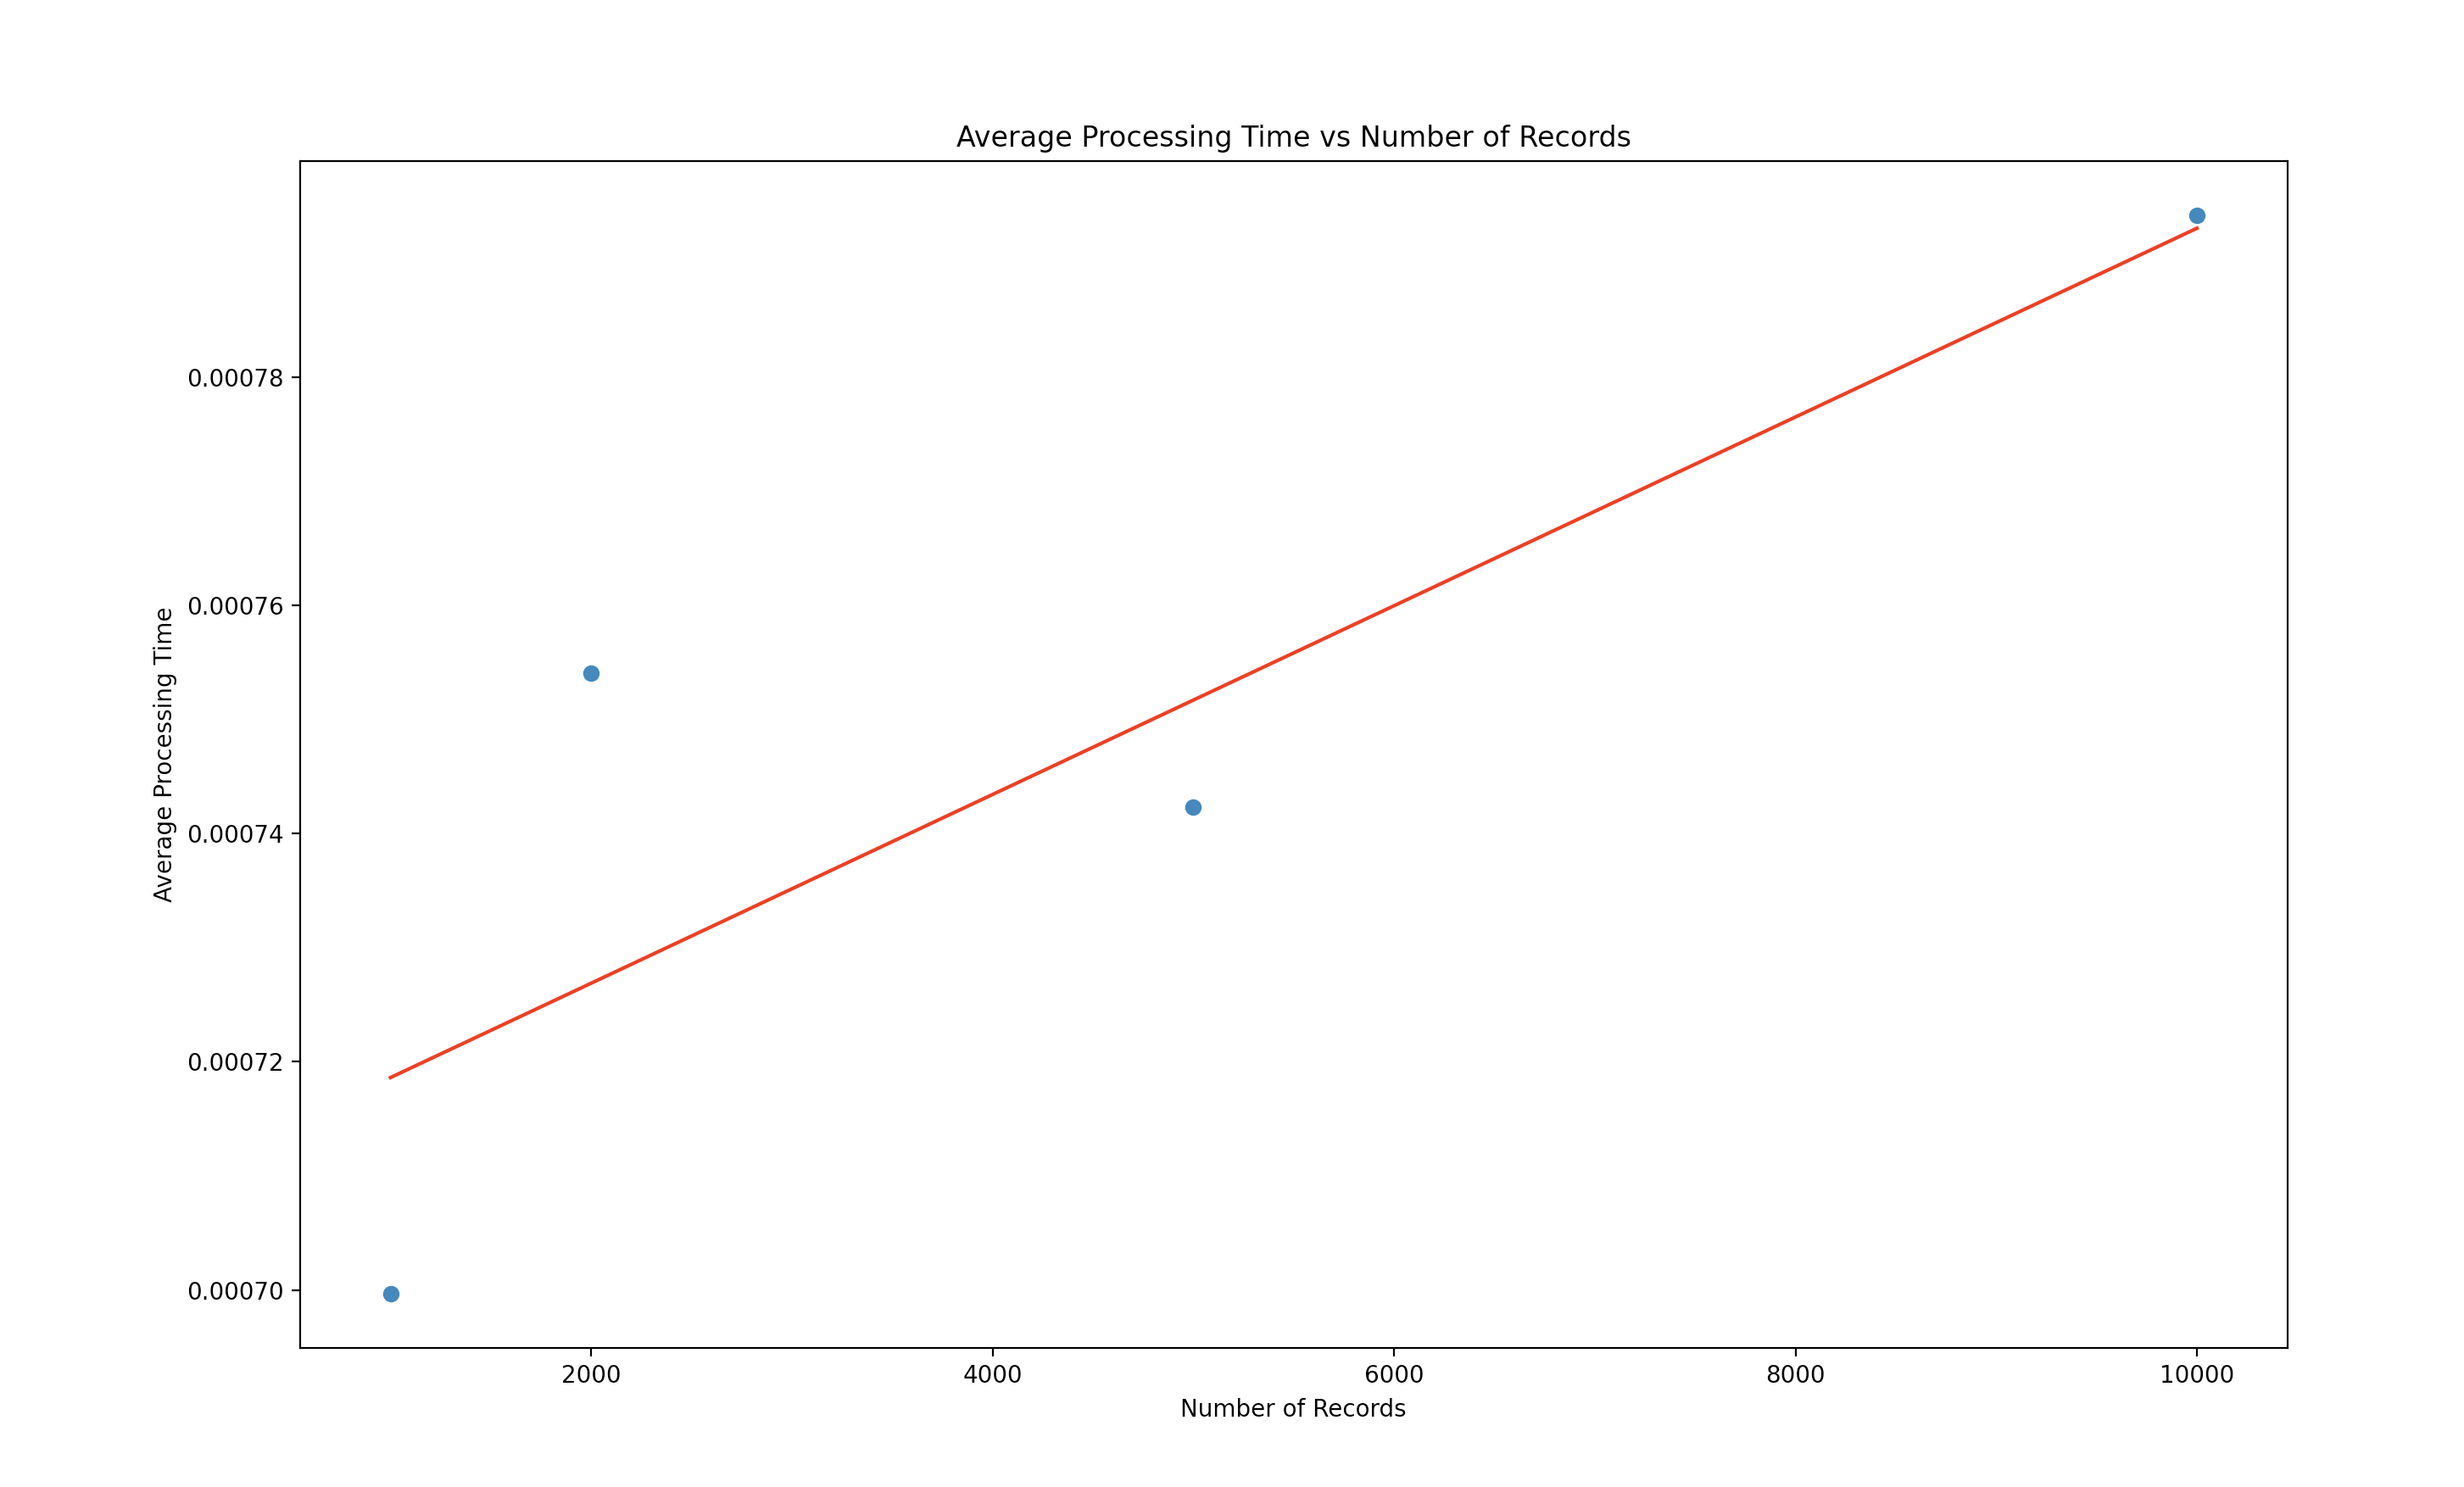

This figure's Python source:
import timeit
import json
from matplotlib import pyplot as plt
import numpy as np

def load_json(file_path,new_size=35, num_records=1):
    try:
        # Load JSON data from file
        with open(file_path, 'r') as file:
            data = json.load(file)[:num_records]
        
        for record in data:
            record['size'] = new_size

    except FileNotFoundError:
        print(f"Error: File not found - {file_path}")
    except json.JSONDecodeError:
        print(f"Error: Unable to decode JSON in file - {file_path}")
    except Exception as e:
        print(f"Error: {e}")

file_path = 'large-file.json'

elapsed_time = []
avg_times = []
elapsed_time.append(timeit.timeit(lambda: load_json(file_path, num_records=1000), number=10))
elapsed_time.append(timeit.timeit(lambda: load_json(file_path, num_records=2000), number=10))
elapsed_time.append(timeit.timeit(lambda: load_json(file_path, num_records=5000), number=10))
elapsed_time.append(timeit.timeit(lambda: load_json(file_path, num_records=10000), number=10))

avg_times.append(elapsed_time[0]/100)
avg_times.append(elapsed_time[1]/100)
avg_times.append(elapsed_time[2]/100)
avg_times.append(elapsed_time[3]/100)
listlengths = [1000,2000,5000,10000]
print(f'Average time (1000 records): {avg_times[0]} seconds')
print(f'Average time (2000 records): {avg_times[1]} seconds')
print(f'Average time (5000 records): {avg_times[2]} seconds')
print(f'Average time (10000 records): {avg_times[3]} seconds')

slope, intercept = np.polyfit(listlengths, avg_times, 1)
plt.scatter(listlengths,avg_times)
linevalues = [slope * x + intercept for x in listlengths]
plt.plot(listlengths,linevalues,'r')
plt.title("Average Processing Time vs Number of Records")
plt.ylabel("Average Processing Time")
plt.xlabel("Number of Records")

plt.show()

print("the linear model is: t = %.2e * n + %.2e" % (slope, intercept))
